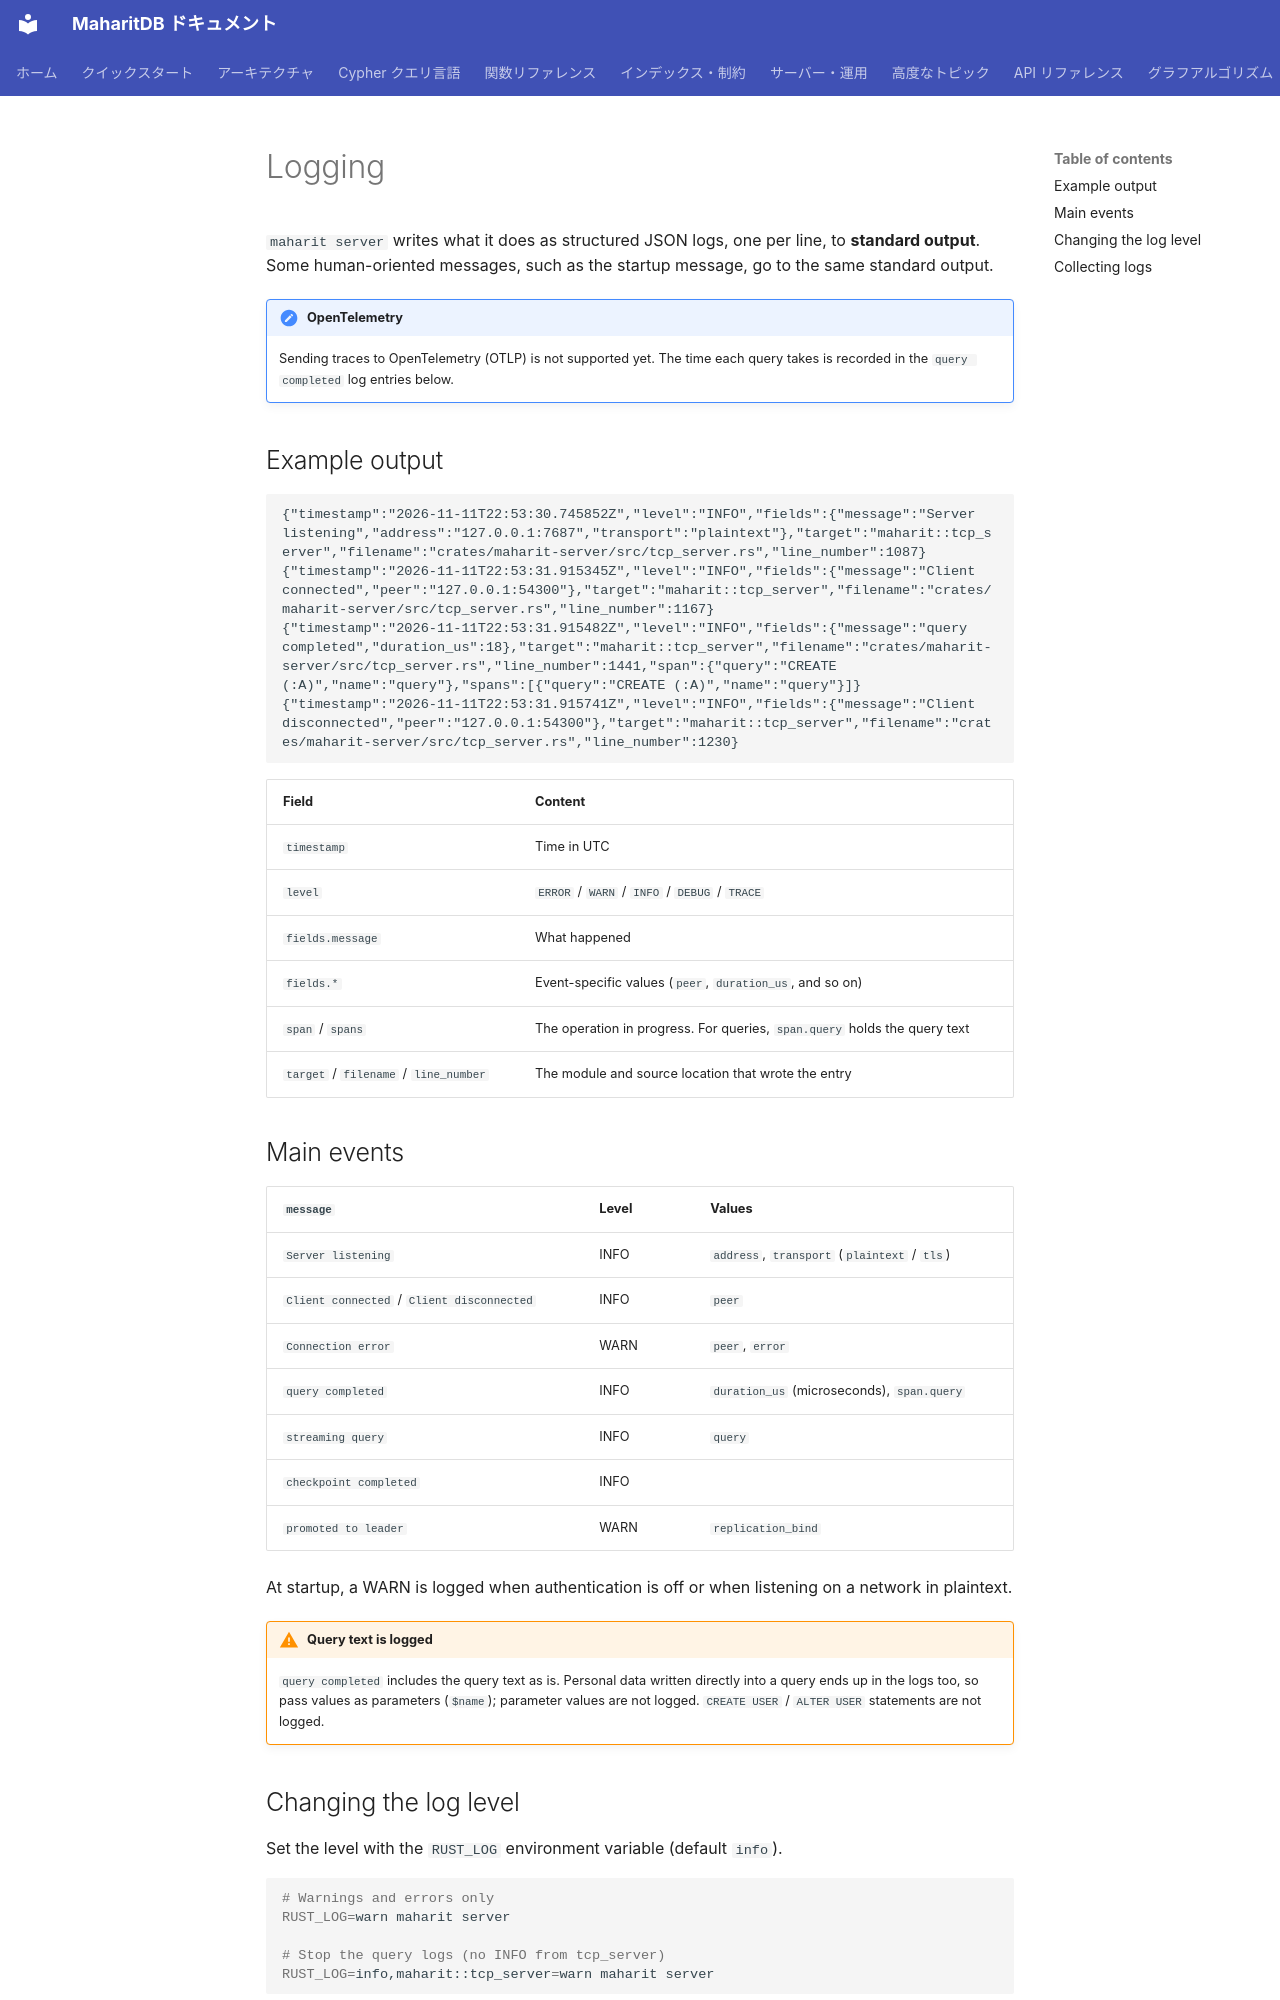

repository: Moto1829/maharit-db · page: operations/tracing.en/index.html · generator: mkdocs

---
title: Logging
parent: Server and operations
nav_order: 6
source_commit: ed074894
---

# Logging

`maharit server` writes what it does as structured JSON logs, one per line, to **standard output**. Some human-oriented messages, such as the startup message, go to the same standard output.

!!! note "OpenTelemetry"
    Sending traces to OpenTelemetry (OTLP) is not supported yet. The time each query takes is recorded in the `query completed` log entries below.

## Example output

```text
{"timestamp":"2026-11-11T22:53:30.745852Z","level":"INFO","fields":{"message":"Server listening","address":"127.0.0.1:7687","transport":"plaintext"},"target":"maharit::tcp_server","filename":"crates/maharit-server/src/tcp_server.rs","line_number":1087}
{"timestamp":"2026-11-11T22:53:31.915345Z","level":"INFO","fields":{"message":"Client connected","peer":"127.0.0.1:54300"},"target":"maharit::tcp_server","filename":"crates/maharit-server/src/tcp_server.rs","line_number":1167}
{"timestamp":"2026-11-11T22:53:31.915482Z","level":"INFO","fields":{"message":"query completed","duration_us":18},"target":"maharit::tcp_server","filename":"crates/maharit-server/src/tcp_server.rs","line_number":1441,"span":{"query":"CREATE (:A)","name":"query"},"spans":[{"query":"CREATE (:A)","name":"query"}]}
{"timestamp":"2026-11-11T22:53:31.915741Z","level":"INFO","fields":{"message":"Client disconnected","peer":"127.0.0.1:54300"},"target":"maharit::tcp_server","filename":"crates/maharit-server/src/tcp_server.rs","line_number":1230}
```

| Field | Content |
|---|---|
| `timestamp` | Time in UTC |
| `level` | `ERROR` / `WARN` / `INFO` / `DEBUG` / `TRACE` |
| `fields.message` | What happened |
| `fields.*` | Event-specific values (`peer`, `duration_us`, and so on) |
| `span` / `spans` | The operation in progress. For queries, `span.query` holds the query text |
| `target` / `filename` / `line_number` | The module and source location that wrote the entry |

## Main events

| `message` | Level | Values |
|---|---|---|
| `Server listening` | INFO | `address`, `transport` (`plaintext` / `tls`) |
| `Client connected` / `Client disconnected` | INFO | `peer` |
| `Connection error` | WARN | `peer`, `error` |
| `query completed` | INFO | `duration_us` (microseconds), `span.query` |
| `streaming query` | INFO | `query` |
| `checkpoint completed` | INFO | |
| `promoted to leader` | WARN | `replication_bind` |

At startup, a WARN is logged when authentication is off or when listening on a network in plaintext.

!!! warning "Query text is logged"
    `query completed` includes the query text as is. Personal data written directly into a query ends up in the logs too, so pass values as parameters (`$name`); parameter values are not logged. `CREATE USER` / `ALTER USER` statements are not logged.
